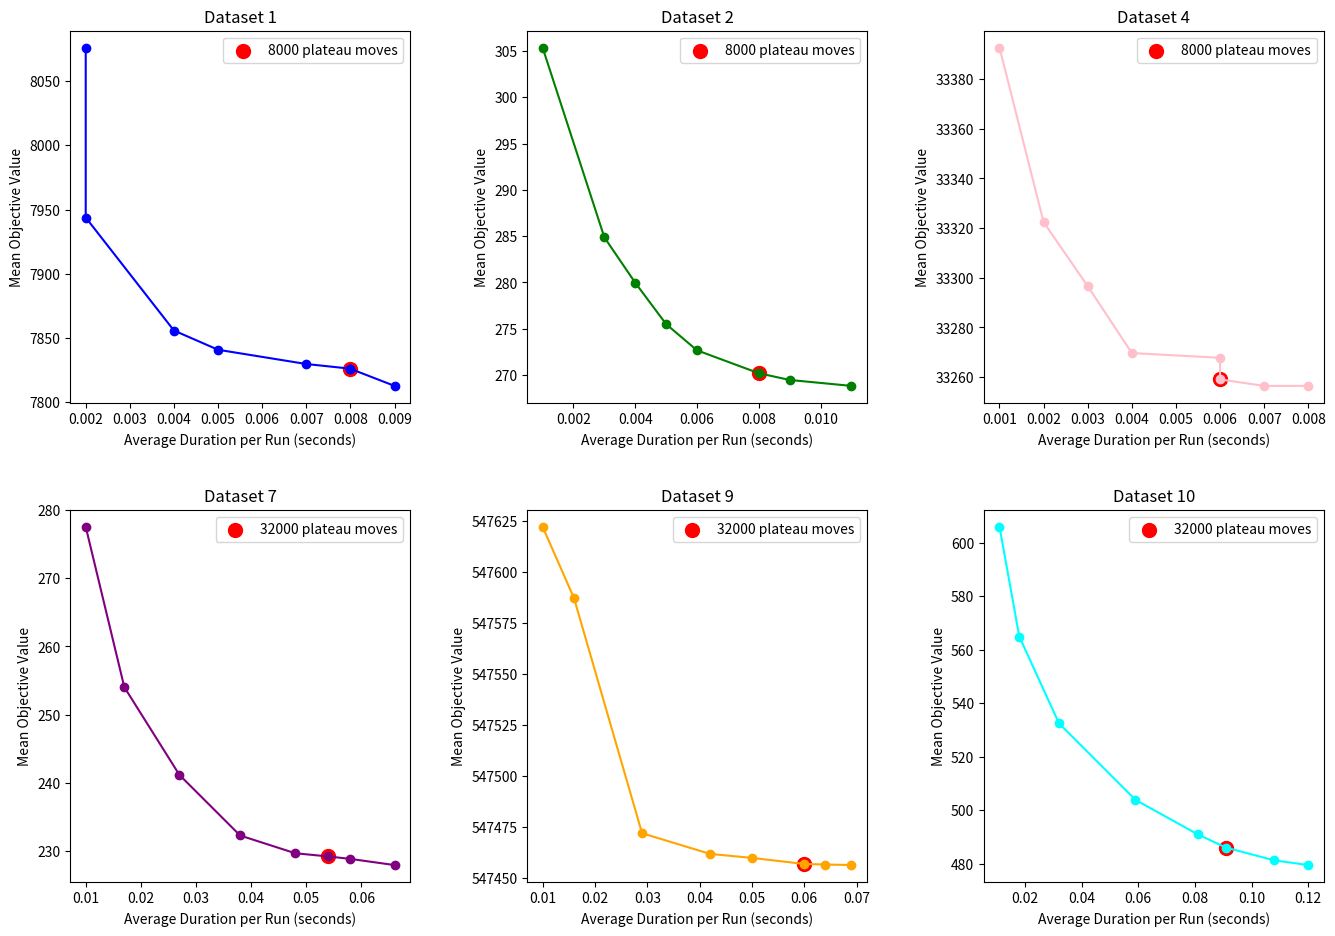

Generate this figure with matplotlib:
import matplotlib.pyplot as plt

# Dataset 1 RFILS data
durations_dataset_1 = [0.002, 0.002, 0.004, 0.005, 0.007, 0.008, 0.008, 0.009]
objective_dataset_1 = [8076.07, 7943.77, 7855.77, 7840.80, 7829.70, 7826.07, 7825.97, 7812.67]

# Dataset 2 RFILS data
durations_dataset_2 = [0.001, 0.003, 0.004, 0.005, 0.006, 0.008, 0.009, 0.011]
objective_dataset_2 = [305.37, 284.87, 279.97, 275.50, 272.67, 270.20, 269.47, 268.83]

# Dataset 4 RFILS data
durations_dataset_4 = [0.001, 0.002, 0.003, 0.004, 0.006, 0.006, 0.007, 0.008]
objective_dataset_4 = [33392.70, 33322.40, 33296.63, 33269.70, 33267.77, 33259.07, 33256.47, 33256.47]

# Dataset 7 RFILS data
durations_dataset_7 = [0.010, 0.017, 0.027, 0.038, 0.048, 0.054, 0.058, 0.066]
objective_dataset_7 = [277.53, 254.03, 241.17, 232.30, 229.70, 229.23, 228.87, 227.97]

# Dataset 9 RFILS data
durations_dataset_9 = [0.010, 0.016, 0.029, 0.042, 0.050, 0.060, 0.064, 0.069]
objective_dataset_9 = [547622.30, 547587.27, 547472.00, 547461.87, 547459.90, 547456.93, 547456.67, 547456.40]

# Dataset 10 RFILS data
durations_dataset_10 = [0.011, 0.018, 0.032, 0.059, 0.081, 0.091, 0.108, 0.120]
objective_dataset_10 = [605.90, 564.83, 532.43, 503.83, 490.93, 485.97, 481.23, 479.47]

# Plotting the graphs
plt.figure(figsize=(14, 10))

# Dataset 1
plt.subplot(2, 3, 1)
plt.plot(durations_dataset_1, objective_dataset_1, marker='o', linestyle='-', color='blue')
plt.scatter(durations_dataset_1[5], objective_dataset_1[5], color='red', s=100, label='8000 plateau moves')
plt.title('Dataset 1')
plt.xlabel('Average Duration per Run (seconds)')
plt.ylabel('Mean Objective Value')
plt.legend()

# Dataset 2
plt.subplot(2, 3, 2)
plt.plot(durations_dataset_2, objective_dataset_2, marker='o', linestyle='-', color='green')
plt.scatter(durations_dataset_2[5], objective_dataset_2[5], color='red', s=100, label='8000 plateau moves')
plt.title('Dataset 2')
plt.xlabel('Average Duration per Run (seconds)')
plt.ylabel('Mean Objective Value')
plt.legend()

# Dataset 4
plt.subplot(2, 3, 3)
plt.plot(durations_dataset_4, objective_dataset_4, marker='o', linestyle='-', color='pink')
plt.scatter(durations_dataset_4[5], objective_dataset_4[5], color='red', s=100, label='8000 plateau moves')
plt.title('Dataset 4')
plt.xlabel('Average Duration per Run (seconds)')
plt.ylabel('Mean Objective Value')
plt.legend()

# Dataset 7
plt.subplot(2, 3, 4)
plt.plot(durations_dataset_7, objective_dataset_7, marker='o', linestyle='-', color='purple')
plt.scatter(durations_dataset_7[5], objective_dataset_7[5], color='red', s=100, label='32000 plateau moves')
plt.title('Dataset 7')
plt.xlabel('Average Duration per Run (seconds)')
plt.ylabel('Mean Objective Value')
plt.legend()

# Dataset 9
plt.subplot(2, 3, 5)
plt.plot(durations_dataset_9, objective_dataset_9, marker='o', linestyle='-', color='orange')
plt.scatter(durations_dataset_9[5], objective_dataset_9[5], color='red', s=100, label='32000 plateau moves')
plt.title('Dataset 9')
plt.xlabel('Average Duration per Run (seconds)')
plt.ylabel('Mean Objective Value')
plt.legend()

# Dataset 10
plt.subplot(2, 3, 6)
plt.plot(durations_dataset_10, objective_dataset_10, marker='o', linestyle='-', color='cyan')
plt.scatter(durations_dataset_10[5], objective_dataset_10[5], color='red', s=100, label='32000 plateau moves')
plt.title('Dataset 10')
plt.xlabel('Average Duration per Run (seconds)')
plt.ylabel('Mean Objective Value')
plt.legend()

# Adjust the layout
plt.tight_layout(pad=3.0)
plt.show()